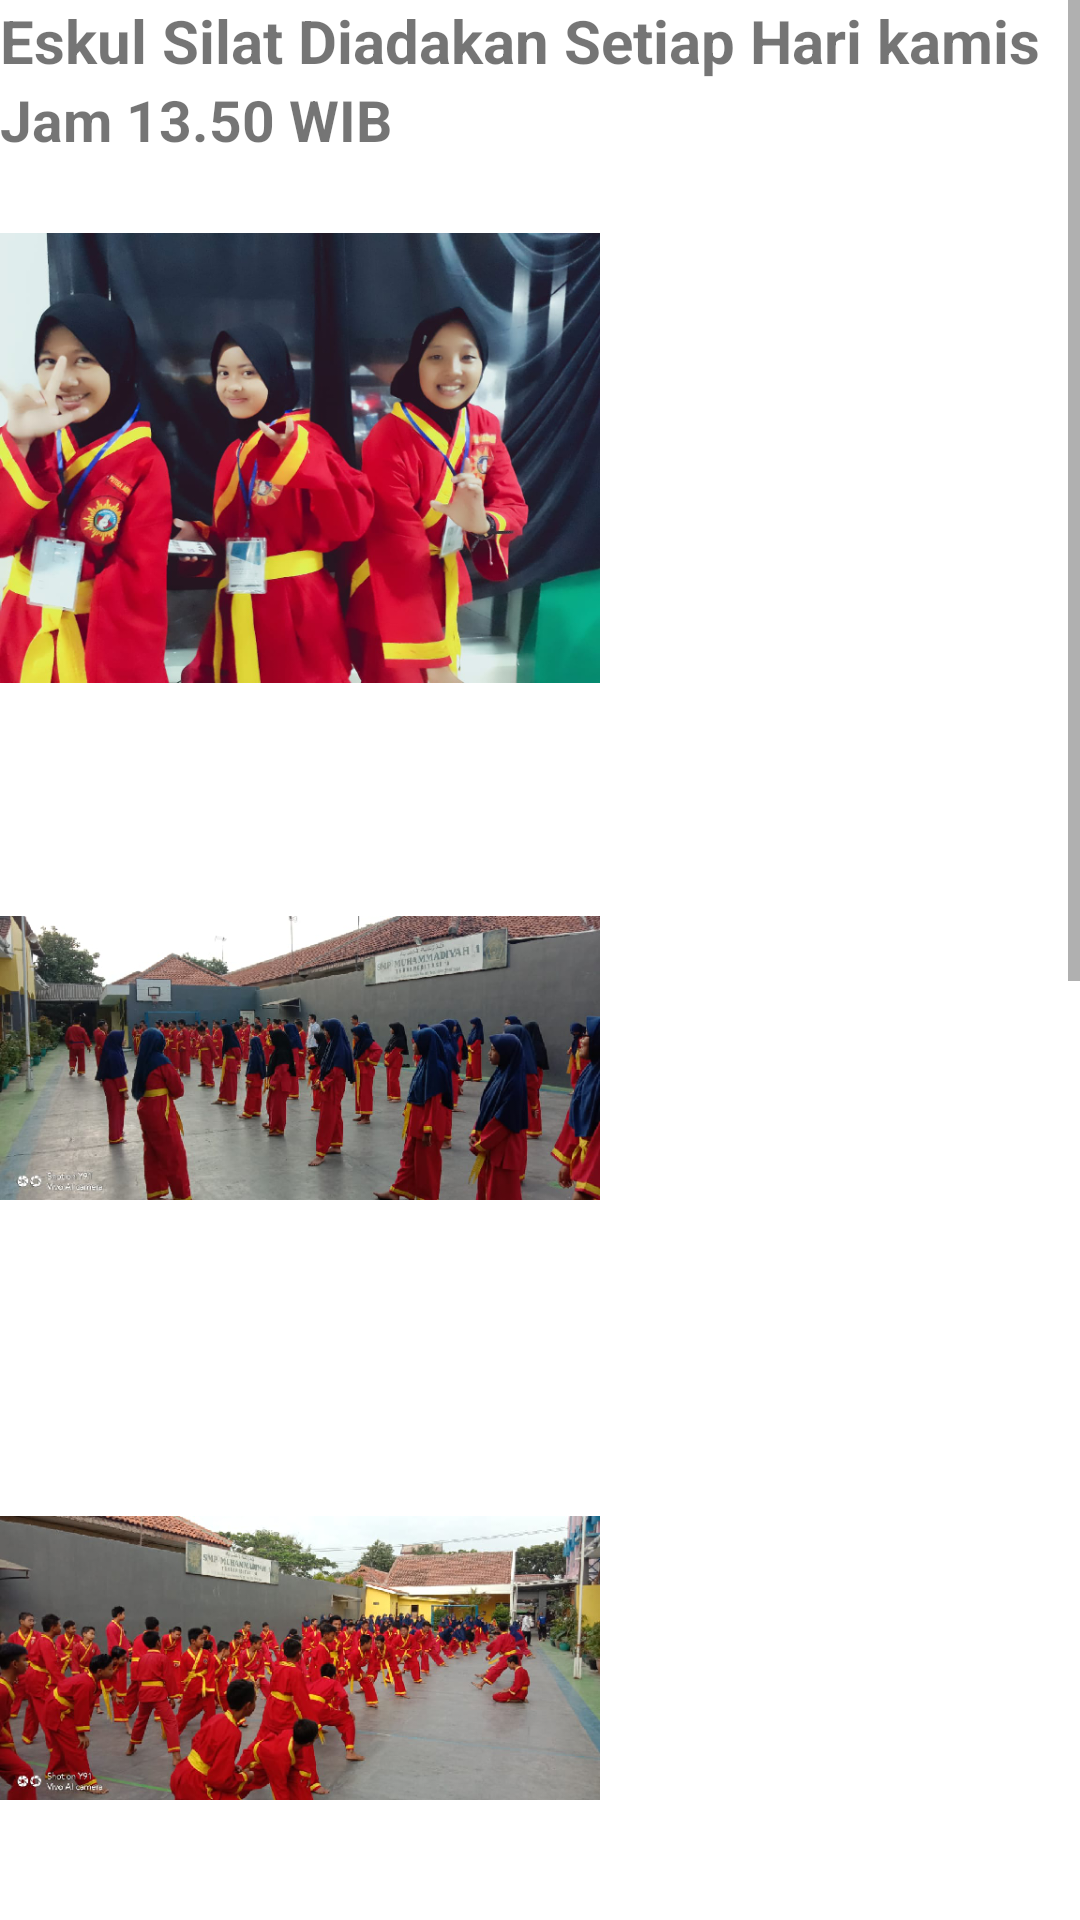

Produce the Android XML layout that renders to this screen, including the resource entries it uses.
<!-- AndroidManifest.xml: application theme Theme.ProfilsekolahSMPMUHAMMADIYAH1 -->
<!-- res/layout/activity_silat.xml -->
<?xml version="1.0" encoding="utf-8"?>
<RelativeLayout xmlns:android="http://schemas.android.com/apk/res/android"
    xmlns:app="http://schemas.android.com/apk/res-auto"
    xmlns:tools="http://schemas.android.com/tools"
    android:layout_width="match_parent"
    android:layout_height="match_parent"
    tools:context=".SilatActivity">

   <ScrollView
       android:layout_width="match_parent"
       android:layout_height="match_parent">


       <RelativeLayout
           android:layout_width="match_parent"
           android:layout_height="match_parent">


           <LinearLayout
               android:layout_width="match_parent"
               android:layout_height="match_parent"
               android:orientation="vertical">

               <TextView
                   android:layout_width="wrap_content"
                   android:layout_height="wrap_content"
                   android:textStyle="bold"
                   android:textSize="20dp"
                   android:text="Eskul Silat Diadakan Setiap Hari kamis">

               </TextView>

               <TextView
                   android:layout_width="wrap_content"
                   android:layout_height="wrap_content"
                   android:textStyle="bold"
                   android:textSize="19dp"
                   android:text="Jam 13.50 WIB">

               </TextView>

               <ImageView
                   android:layout_width="200dp"
                   android:layout_height="200dp"
                   android:src="@drawable/hihi">

               </ImageView>

               <ImageView
                   android:layout_width="200dp"
                   android:layout_height="200dp"
                   android:src="@drawable/awok">

               </ImageView>

               <ImageView
                   android:layout_width="200dp"
                   android:layout_height="200dp"
                   android:src="@drawable/wiwi">

               </ImageView>

               <ImageView
                   android:layout_width="200dp"
                   android:layout_height="200dp"
                   android:src="@drawable/wewe">

               </ImageView>

               <ImageView
                   android:layout_width="200dp"
                   android:layout_height="200dp"
                   android:src="@drawable/wkk">

               </ImageView>

               <ImageView
                   android:layout_width="200dp"
                   android:layout_height="200dp"
                   android:src="@drawable/yaha">

               </ImageView>


           </LinearLayout>
       </RelativeLayout>
   </ScrollView>
</RelativeLayout>
<!-- resources referenced by this layout -->
<resources>
  <!-- drawable awok: png bitmap (drawable, 286252 bytes) -->
  <!-- drawable hihi: png bitmap (drawable, 372392 bytes) -->
  <!-- drawable wiwi: png bitmap (drawable, 307891 bytes) -->
  <!-- drawable wkk: png bitmap (drawable, 543654 bytes) -->
  <!-- drawable yaha: png bitmap (drawable, 599156 bytes) -->
  <style name="Theme.ProfilsekolahSMPMUHAMMADIYAH1" parent="Theme.MaterialComponents.DayNight.DarkActionBar">
          
          <item name="colorPrimary">@color/purple_500</item>
          <item name="colorPrimaryVariant">@color/purple_700</item>
          <item name="colorOnPrimary">@color/white</item>
          
          <item name="colorSecondary">@color/teal_200</item>
          <item name="colorSecondaryVariant">@color/teal_700</item>
          <item name="colorOnSecondary">@color/black</item>
          
          <item name="android:statusBarColor" tools:targetApi="l">?attr/colorPrimaryVariant</item>
          
      </style>
  <!-- not gathered from this repository: default colours our renderer supplied (Android Studio template values) -->
  <color name="purple_500">#FF6200EE</color>
  <color name="purple_700">#FF3700B3</color>
  <color name="teal_200">#FF03DAC5</color>
  <color name="teal_700">#FF018786</color>
  <color name="black">#FF000000</color>
  <color name="white">#FFFFFFFF</color>
</resources>
